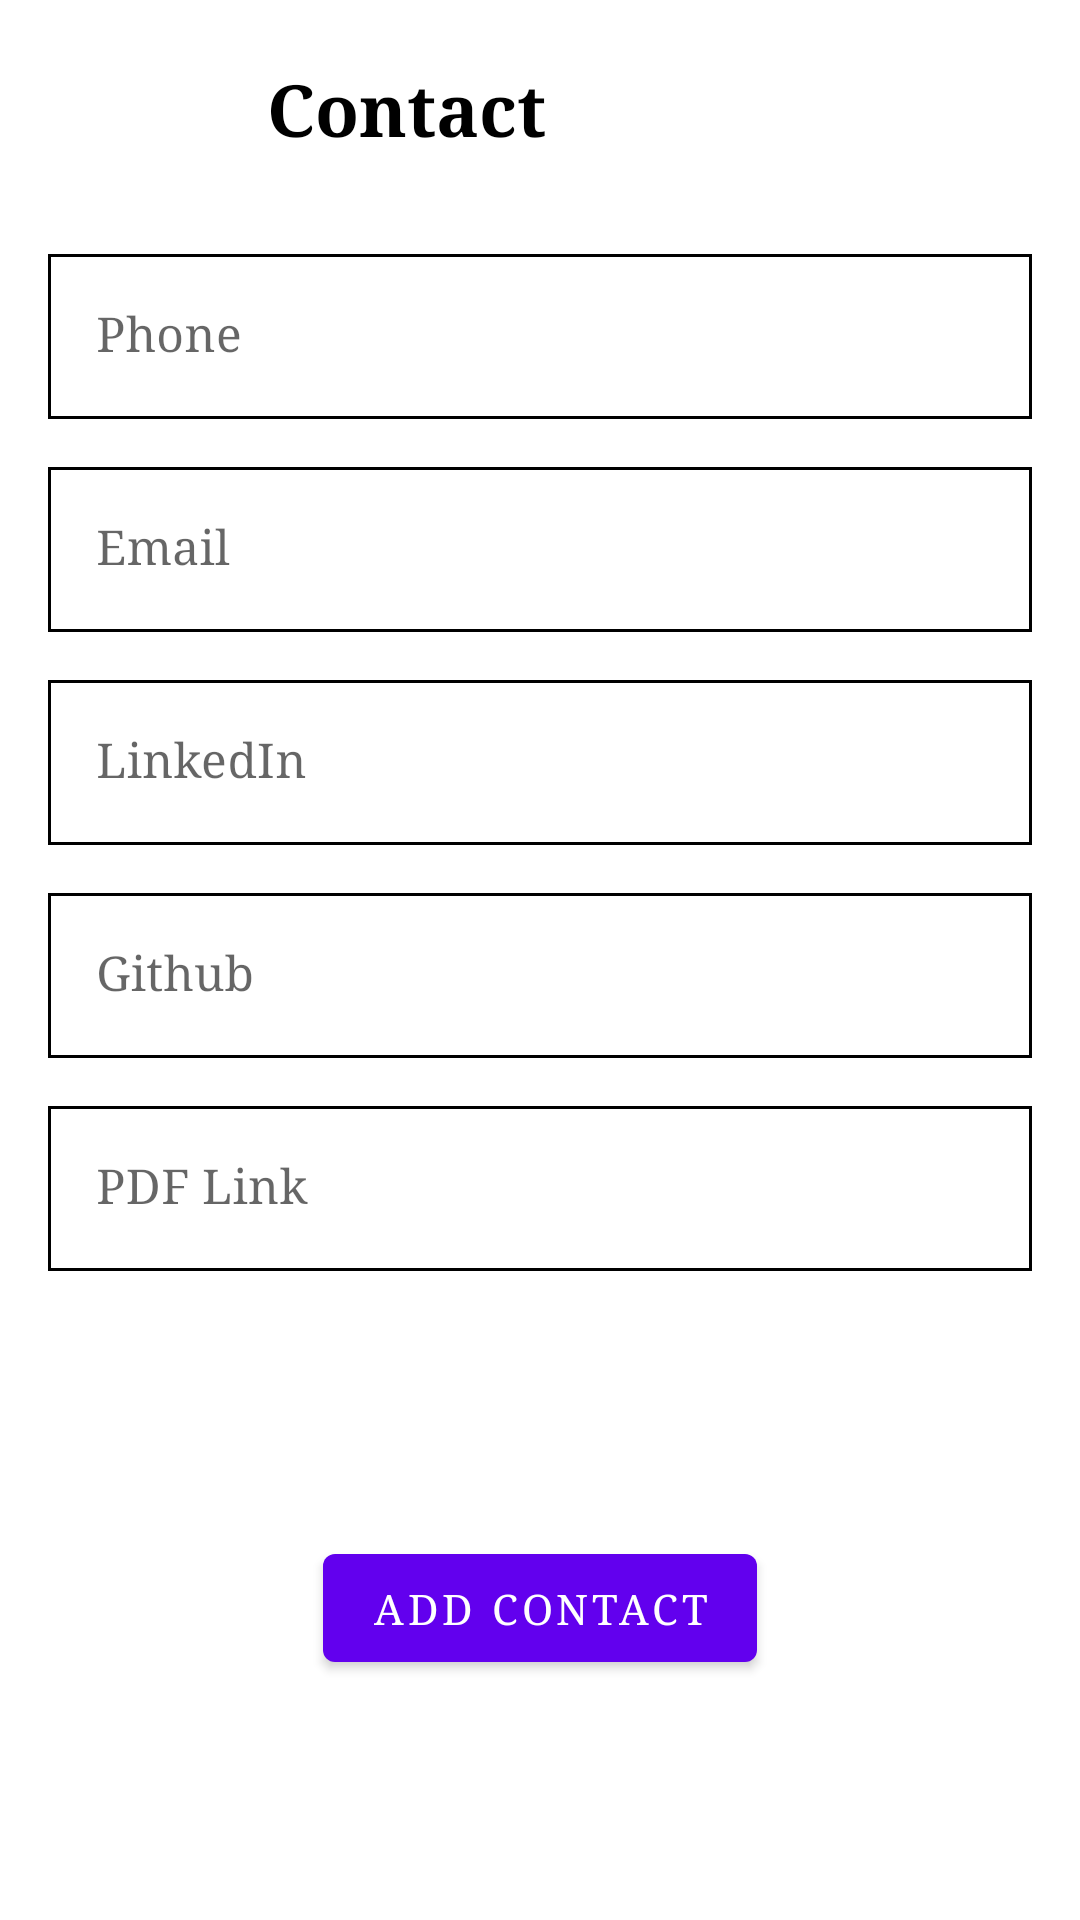

Layout XML and referenced resources for this Android screen:
<!-- AndroidManifest.xml: application theme Theme.MDPAssignments -->
<!-- res/layout/dialog_add_contact.xml -->
<?xml version="1.0" encoding="utf-8"?>

<androidx.constraintlayout.widget.ConstraintLayout xmlns:android="http://schemas.android.com/apk/res/android"
    xmlns:app="http://schemas.android.com/apk/res-auto"
    android:layout_width="match_parent"
    android:layout_height="wrap_content"
    android:padding="16dp">

    <ImageView
        android:id="@+id/closeImageView"
        android:layout_width="wrap_content"
        android:layout_height="wrap_content"
        android:padding="8dp"
        app:layout_constraintEnd_toEndOf="parent"
        app:layout_constraintStart_toEndOf="@+id/title"
        app:layout_constraintTop_toTopOf="parent"
        app:srcCompat="@drawable/ic_baseline_close_24"
        app:tint="@color/black" />

    <TextView
        android:id="@+id/title"
        android:layout_width="wrap_content"
        android:layout_height="wrap_content"
        android:layout_marginTop="4dp"
        android:text="Contact"
        android:textColor="@color/black"
        android:textSize="24sp"
        android:textStyle="bold"
        app:layout_constraintEnd_toStartOf="@+id/closeImageView"
        app:layout_constraintStart_toStartOf="parent"
        app:layout_constraintTop_toTopOf="parent" />

    <com.google.android.material.textfield.TextInputLayout
        android:id="@+id/phoneTextInputLayout"
        android:layout_width="0dp"
        android:layout_height="wrap_content"
        android:layout_marginTop="32dp"
        android:hint="Phone"
        android:textSize="14sp"
        app:helperTextTextColor="@android:color/holo_red_dark"
        app:layout_constraintEnd_toEndOf="parent"
        app:layout_constraintHorizontal_bias="0"
        app:layout_constraintStart_toStartOf="parent"
        app:layout_constraintTop_toBottomOf="@+id/title">

        <com.google.android.material.textfield.TextInputEditText
            android:id="@+id/phoneEditText"
            android:layout_width="match_parent"
            android:layout_height="match_parent"
            android:autofillHints="phone"
            android:background="@drawable/edittext_background"
            android:inputType="phone"
            android:textSize="16sp" />
    </com.google.android.material.textfield.TextInputLayout>

    <com.google.android.material.textfield.TextInputLayout
        android:id="@+id/emailTextInputLayout"
        android:layout_width="0dp"
        android:layout_height="wrap_content"
        android:layout_marginTop="16dp"
        android:hint="Email"
        android:textSize="14sp"
        app:helperTextTextColor="@android:color/holo_red_dark"
        app:layout_constraintEnd_toEndOf="parent"
        app:layout_constraintHorizontal_bias="0"
        app:layout_constraintStart_toStartOf="parent"
        app:layout_constraintTop_toBottomOf="@+id/phoneTextInputLayout">

        <com.google.android.material.textfield.TextInputEditText
            android:id="@+id/emailEditText"
            android:layout_width="match_parent"
            android:layout_height="match_parent"
            android:autofillHints="emailAddress"
            android:background="@drawable/edittext_background"
            android:inputType="textEmailAddress"
            android:textSize="16sp" />
    </com.google.android.material.textfield.TextInputLayout>

    <com.google.android.material.textfield.TextInputLayout
        android:id="@+id/linkedInTextInputLayout"
        android:layout_width="0dp"
        android:layout_height="wrap_content"
        android:layout_marginTop="16dp"
        android:hint="LinkedIn"
        android:textSize="14sp"
        app:helperTextTextColor="@android:color/holo_red_dark"
        app:layout_constraintEnd_toEndOf="parent"
        app:layout_constraintHorizontal_bias="0"
        app:layout_constraintStart_toStartOf="parent"
        app:layout_constraintTop_toBottomOf="@+id/emailTextInputLayout">

        <com.google.android.material.textfield.TextInputEditText
            android:id="@+id/linkedInEditText"
            android:layout_width="match_parent"
            android:layout_height="match_parent"
            android:background="@drawable/edittext_background"
            android:inputType="textUri"
            android:textSize="16sp" />
    </com.google.android.material.textfield.TextInputLayout>

    <com.google.android.material.textfield.TextInputLayout
        android:id="@+id/githubTextInputLayout"
        android:layout_width="0dp"
        android:layout_height="wrap_content"
        android:layout_marginTop="16dp"
        android:hint="Github"
        android:textSize="14sp"
        app:helperTextTextColor="@android:color/holo_red_dark"
        app:layout_constraintEnd_toEndOf="parent"
        app:layout_constraintHorizontal_bias="0"
        app:layout_constraintStart_toStartOf="parent"
        app:layout_constraintTop_toBottomOf="@+id/linkedInTextInputLayout">

        <com.google.android.material.textfield.TextInputEditText
            android:id="@+id/githubEditText"
            android:layout_width="match_parent"
            android:layout_height="match_parent"
            android:background="@drawable/edittext_background"
            android:inputType="textUri"
            android:textSize="16sp" />
    </com.google.android.material.textfield.TextInputLayout>

    <com.google.android.material.textfield.TextInputLayout
        android:id="@+id/pdfTextInputLayout"
        android:layout_width="0dp"
        android:layout_height="wrap_content"
        android:layout_marginTop="16dp"
        android:hint="PDF Link"
        android:textSize="14sp"
        app:helperTextTextColor="@android:color/holo_red_dark"
        app:layout_constraintEnd_toEndOf="parent"
        app:layout_constraintHorizontal_bias="0"
        app:layout_constraintStart_toStartOf="parent"
        app:layout_constraintTop_toBottomOf="@+id/githubTextInputLayout">

        <com.google.android.material.textfield.TextInputEditText
            android:id="@+id/pdfEditText"
            android:layout_width="match_parent"
            android:layout_height="match_parent"
            android:background="@drawable/edittext_background"
            android:inputType="textUri"
            android:textSize="16sp" />
    </com.google.android.material.textfield.TextInputLayout>

    <com.google.android.material.button.MaterialButton
        android:id="@+id/addContactButton"
        android:layout_width="wrap_content"
        android:layout_height="wrap_content"
        android:layout_marginTop="32dp"
        android:layout_marginBottom="8dp"
        android:text="Add Contact"
        android:textColor="@color/white"
        app:layout_constraintBottom_toBottomOf="parent"
        app:layout_constraintEnd_toEndOf="parent"
        app:layout_constraintStart_toStartOf="parent"
        app:layout_constraintTop_toBottomOf="@+id/pdfTextInputLayout" />

    <ProgressBar
        android:id="@+id/progressBar"
        android:layout_width="wrap_content"
        android:layout_height="wrap_content"
        android:visibility="gone"
        app:layout_constraintBottom_toBottomOf="parent"
        app:layout_constraintEnd_toEndOf="parent"
        app:layout_constraintStart_toStartOf="parent"
        app:layout_constraintTop_toBottomOf="@+id/pdfTextInputLayout" />

</androidx.constraintlayout.widget.ConstraintLayout>
<!-- resources referenced by this layout -->
<resources>
  <color name="black">#FF000000</color>
  <color name="white">#FFFFFFFF</color>
  <!-- drawable edittext_background (drawable) -->
  <?xml version="1.0" encoding="utf-8"?>
  
  <shape xmlns:android="http://schemas.android.com/apk/res/android">
      <stroke
          android:width="1dp"
          android:color="@color/border_color" />
  </shape>
  <style name="Theme.MDPAssignments" parent="Theme.MaterialComponents.Light.NoActionBar">
          
          <item name="colorPrimary">@color/purple_500</item>
          <item name="colorPrimaryVariant">@color/purple_700</item>
          <item name="colorOnPrimary">@color/white</item>
          
          <item name="colorSecondary">@color/teal_200</item>
          <item name="colorSecondaryVariant">@color/teal_700</item>
          <item name="colorOnSecondary">@color/black</item>
          
          <item name="android:statusBarColor" tools:targetApi="l">?attr/colorPrimaryVariant</item>
          
          <item name="android:typeface">serif</item>
      </style>
  <color name="purple_500">#FF6200EE</color>
  <color name="purple_700">#FF3700B3</color>
  <color name="teal_200">#FF03DAC5</color>
  <color name="teal_700">#FF018786</color>
</resources>
